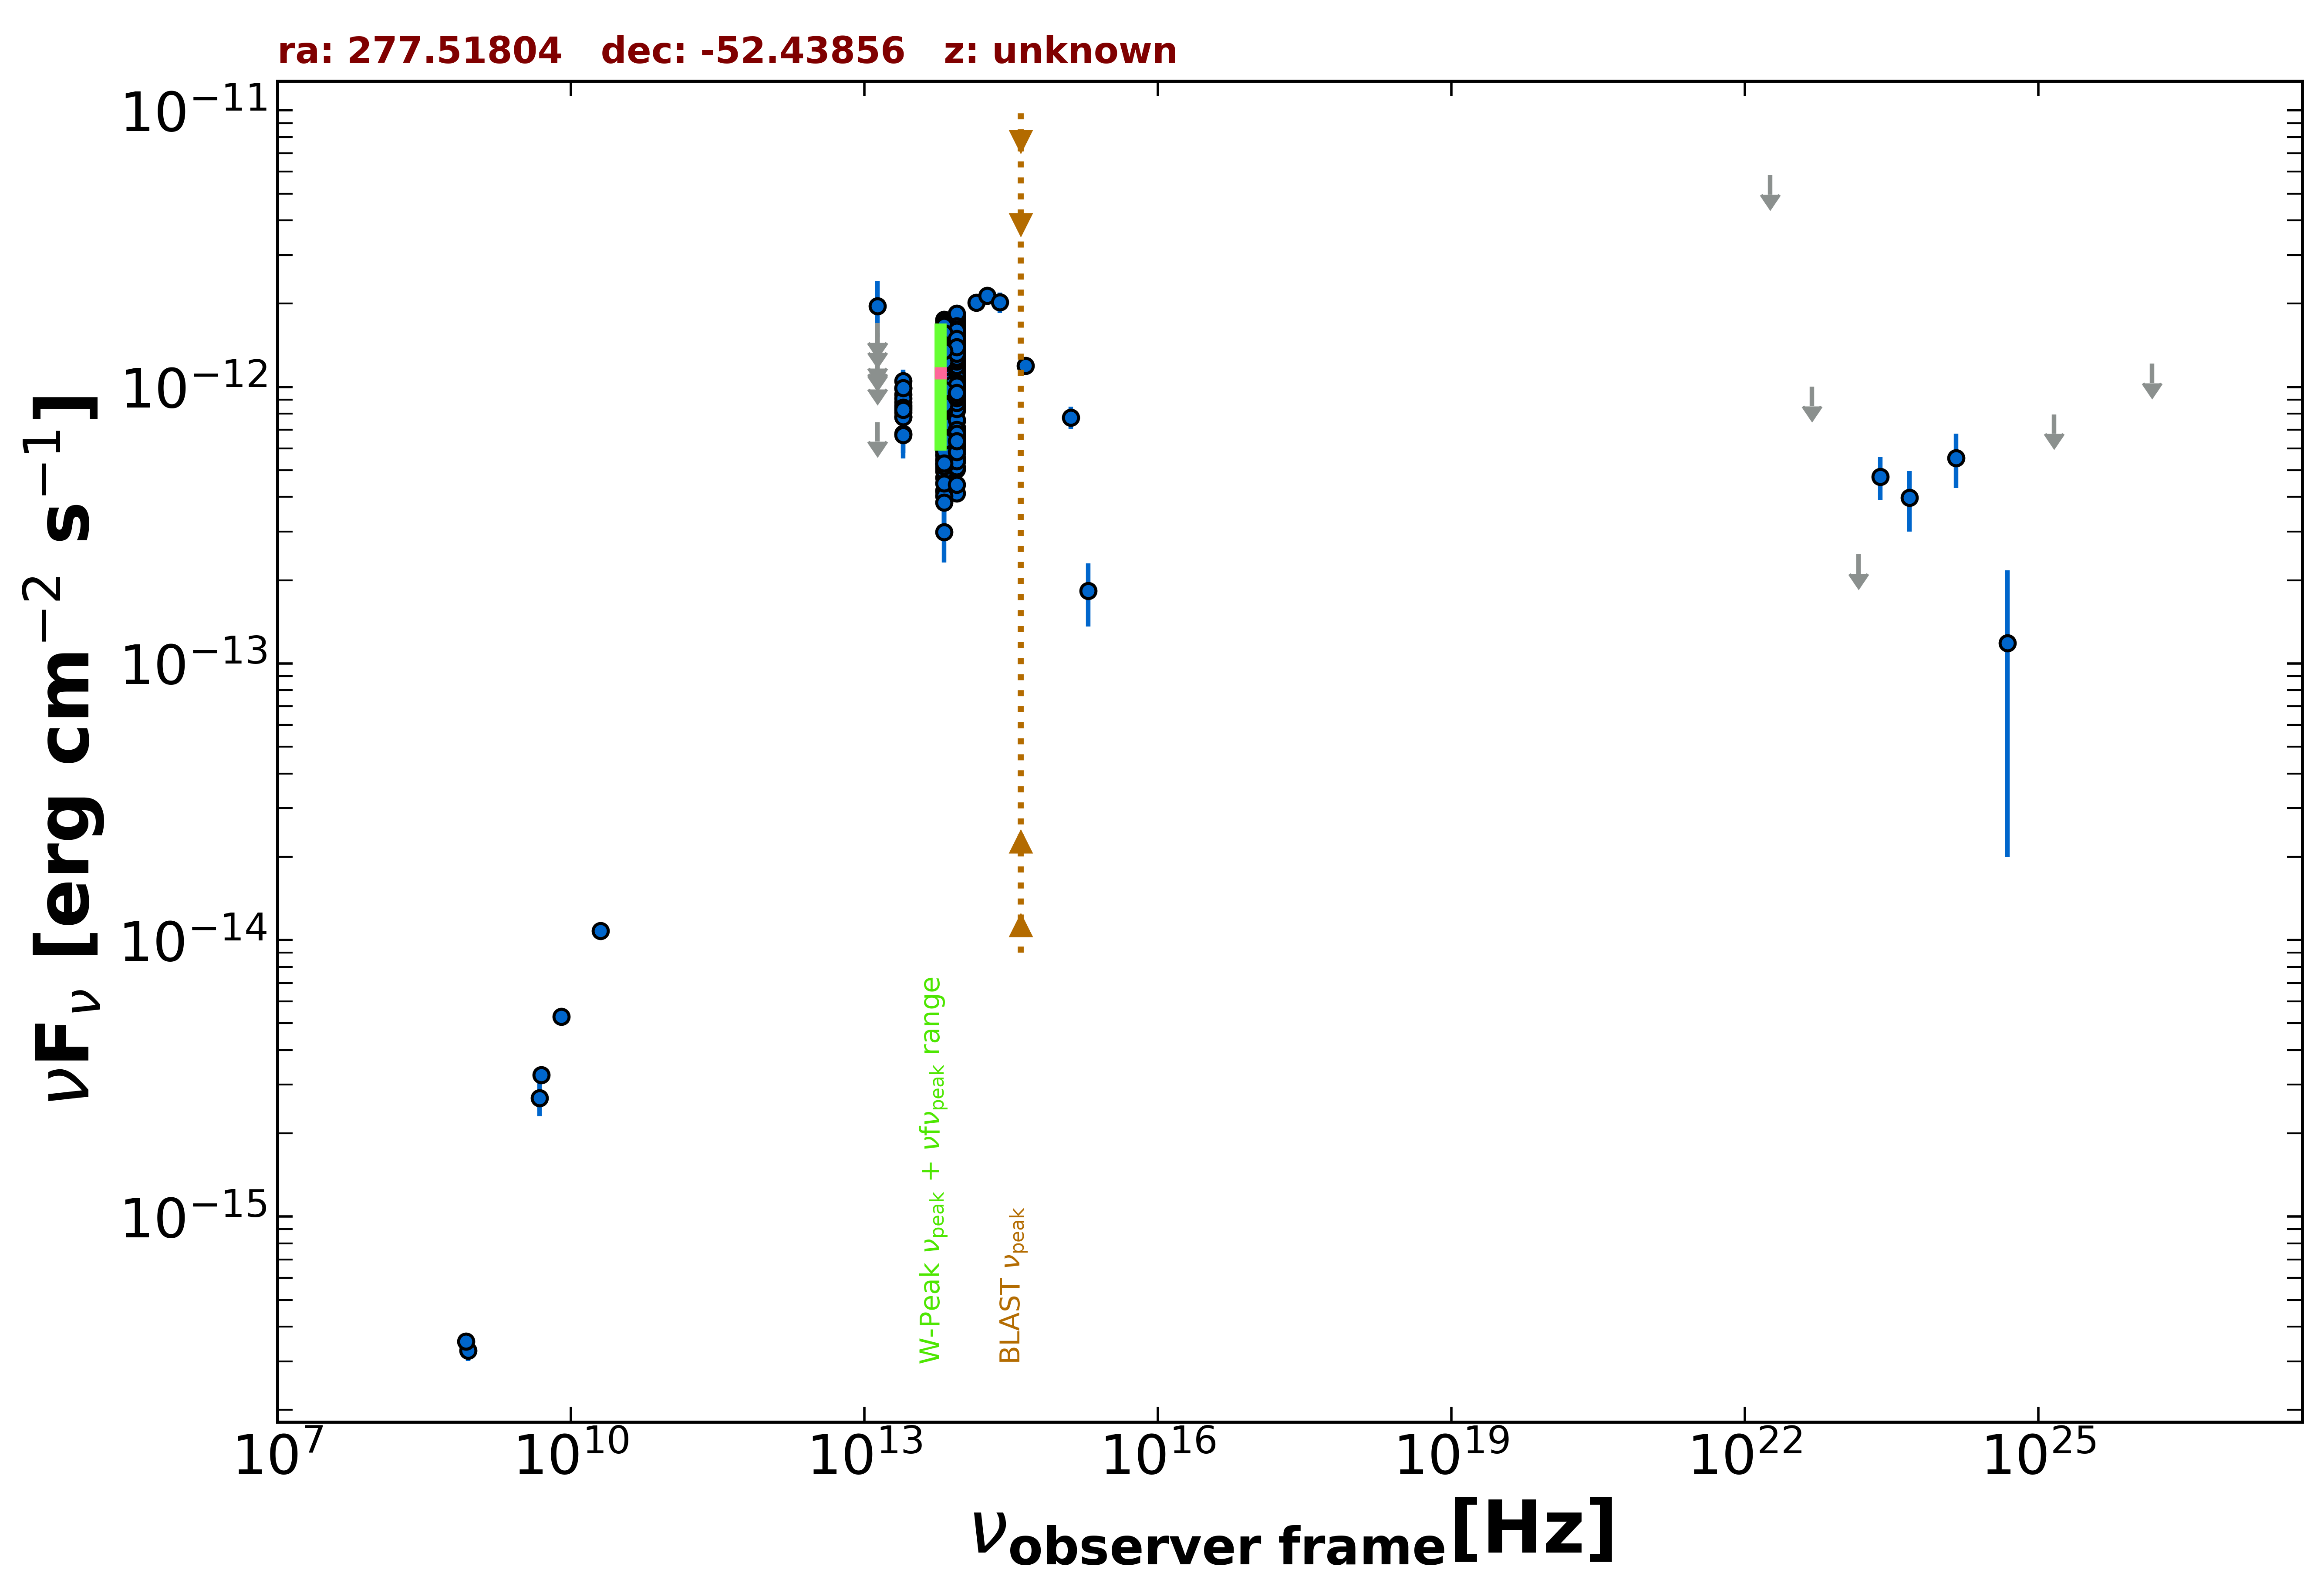

The file beside this chart, header and first rows:
freq., flux, err_flux, MJD_start, MJD_end, flag, catalog, reference
8.870e+08, 3.282e-16, 2.750e-17, 55000, 55000, , RACS, Hale et al. 2021  PASA  38  e058
8.430e+08, 3.541e-16, 1.345e-17, 55000, 55000, , SUMSS, Manch et al. 2003  MNRAS  342  1117
5.000e+09, 3.250e-15, 1.500e-16, 55000, 55000, , AT20G, Murphy et al. 2010  MNRAS  402  2403
8.000e+09, 5.280e-15, 2.400e-16, 55000, 55000, , AT20G, Murphy et al. 2010  MNRAS  402  2403
2.000e+10, 1.080e-14, 6.000e-16, 55000, 55000, , AT20G, Murphy et al. 2010  MNRAS  402  2403
4.800e+09, 2.688e-15, 3.840e-16, 55000, 55000, , PMN, Griffith et al. 1993-1996  VizieR  VIII/…
1.389e+14, 2.015e-12, 1.205e-13, 55000, 55000, , 2MASS, Skrutskie et al. 2006  AJ  131  1163
1.804e+14, 2.137e-12, 1.340e-13, 55000, 55000, , 2MASS, Skrutskie et al. 2006  AJ  131  1163
2.427e+14, 2.022e-12, 1.700e-13, 55000, 55000, , 2MASS, Skrutskie et al. 2006  AJ  131  1163
8.817e+13, 1.348e-12, 3.500e-15, 55000, 55000, , UNWISE, Schlafly et al. 2019  ApJS  240  30
6.517e+13, 1.290e-12, 5.000e-15, 55000, 55000, , UNWISE, Schlafly et al. 2019  ApJS  240  30
8.817e+13, 1.169e-12, 2.900e-14, 55000, 55000, , WISE, Wright et al. 2010  AJ  140  1868
6.517e+13, 1.164e-12, 2.700e-14, 55000, 55000, , WISE, Wright et al. 2010  AJ  140  1868
2.498e+13, 8.565e-13, 4.185e-14, 55000, 55000, , WISE, Wright et al. 2010  AJ  140  1868
1.363e+13, 7.662e-13, 1.304e-13, 55000, 55000, , WISE, Wright et al. 2010  AJ  140  1868
8.817e+13, 1.609e-12, 5.950e-14, 57284, 57284, , NEOWISE, Mainzer et al. 2014  ApJ  792  30
6.517e+13, 1.554e-12, 5.400e-14, 57284, 57284, , NEOWISE, Mainzer et al. 2014  ApJ  792  30
8.817e+13, 1.697e-12, 5.150e-14, 57284, 57284, , NEOWISE, Mainzer et al. 2014  ApJ  792  30
6.517e+13, 1.644e-12, 6.800e-14, 57284, 57284, , NEOWISE, Mainzer et al. 2014  ApJ  792  30
8.817e+13, 1.639e-12, 5.000e-14, 57284, 57284, , NEOWISE, Mainzer et al. 2014  ApJ  792  30
6.517e+13, 1.617e-12, 5.350e-14, 57284, 57284, , NEOWISE, Mainzer et al. 2014  ApJ  792  30
8.817e+13, 1.615e-12, 5.550e-14, 57284, 57284, , NEOWISE, Mainzer et al. 2014  ApJ  792  30
6.517e+13, 1.568e-12, 5.050e-14, 57284, 57284, , NEOWISE, Mainzer et al. 2014  ApJ  792  30
8.817e+13, 1.597e-12, 5.000e-14, 57284, 57284, , NEOWISE, Mainzer et al. 2014  ApJ  792  30
6.517e+13, 1.507e-12, 5.250e-14, 57284, 57284, , NEOWISE, Mainzer et al. 2014  ApJ  792  30
8.817e+13, 1.652e-12, 4.400e-14, 57284, 57284, , NEOWISE, Mainzer et al. 2014  ApJ  792  30
6.517e+13, 1.605e-12, 5.600e-14, 57284, 57284, , NEOWISE, Mainzer et al. 2014  ApJ  792  30
8.817e+13, 1.575e-12, 4.800e-14, 57284, 57284, , NEOWISE, Mainzer et al. 2014  ApJ  792  30
6.517e+13, 1.366e-12, 5.400e-14, 57284, 57284, , NEOWISE, Mainzer et al. 2014  ApJ  792  30
8.817e+13, 1.526e-12, 5.050e-14, 57284, 57284, , NEOWISE, Mainzer et al. 2014  ApJ  792  30
6.517e+13, 1.528e-12, 5.200e-14, 57284, 57284, , NEOWISE, Mainzer et al. 2014  ApJ  792  30
8.817e+13, 1.514e-12, 5.150e-14, 57284, 57284, , NEOWISE, Mainzer et al. 2014  ApJ  792  30
6.517e+13, 1.499e-12, 5.000e-14, 57284, 57284, , NEOWISE, Mainzer et al. 2014  ApJ  792  30
8.817e+13, 1.708e-12, 5.050e-14, 57284, 57284, , NEOWISE, Mainzer et al. 2014  ApJ  792  30
6.517e+13, 1.589e-12, 5.550e-14, 57284, 57284, , NEOWISE, Mainzer et al. 2014  ApJ  792  30
8.817e+13, 1.634e-12, 5.400e-14, 57284, 57284, , NEOWISE, Mainzer et al. 2014  ApJ  792  30
6.517e+13, 1.541e-12, 5.400e-14, 57284, 57284, , NEOWISE, Mainzer et al. 2014  ApJ  792  30
8.817e+13, 1.185e-12, 4.600e-14, 57646, 57646, , NEOWISE, Mainzer et al. 2014  ApJ  792  30
6.517e+13, 1.074e-12, 5.450e-14, 57646, 57646, , NEOWISE, Mainzer et al. 2014  ApJ  792  30
8.817e+13, 1.108e-12, 4.150e-14, 57646, 57646, , NEOWISE, Mainzer et al. 2014  ApJ  792  30
6.517e+13, 9.760e-13, 6.115e-14, 57646, 57646, , NEOWISE, Mainzer et al. 2014  ApJ  792  30
8.817e+13, 1.089e-12, 4.100e-14, 57646, 57646, , NEOWISE, Mainzer et al. 2014  ApJ  792  30
6.517e+13, 1.131e-12, 6.700e-14, 57646, 57646, , NEOWISE, Mainzer et al. 2014  ApJ  792  30
8.817e+13, 1.148e-12, 3.800e-14, 57646, 57646, , NEOWISE, Mainzer et al. 2014  ApJ  792  30
6.517e+13, 1.228e-12, 7.500e-14, 57646, 57646, , NEOWISE, Mainzer et al. 2014  ApJ  792  30
8.817e+13, 1.175e-12, 4.800e-14, 57646, 57646, , NEOWISE, Mainzer et al. 2014  ApJ  792  30
6.517e+13, 1.213e-12, 6.350e-14, 57646, 57646, , NEOWISE, Mainzer et al. 2014  ApJ  792  30
8.817e+13, 1.211e-12, 4.600e-14, 57646, 57646, , NEOWISE, Mainzer et al. 2014  ApJ  792  30
6.517e+13, 1.075e-12, 6.150e-14, 57646, 57646, , NEOWISE, Mainzer et al. 2014  ApJ  792  30
8.817e+13, 1.113e-12, 4.100e-14, 57646, 57646, , NEOWISE, Mainzer et al. 2014  ApJ  792  30
6.517e+13, 1.096e-12, 5.150e-14, 57646, 57646, , NEOWISE, Mainzer et al. 2014  ApJ  792  30
8.817e+13, 1.120e-12, 4.000e-14, 57646, 57646, , NEOWISE, Mainzer et al. 2014  ApJ  792  30
6.517e+13, 9.671e-13, 4.610e-14, 57646, 57646, , NEOWISE, Mainzer et al. 2014  ApJ  792  30
8.817e+13, 1.085e-12, 4.200e-14, 57646, 57646, , NEOWISE, Mainzer et al. 2014  ApJ  792  30
6.517e+13, 1.124e-12, 5.700e-14, 57646, 57646, , NEOWISE, Mainzer et al. 2014  ApJ  792  30
8.817e+13, 1.481e-12, 4.650e-14, 56740, 56740, , NEOWISE, Mainzer et al. 2014  ApJ  792  30
6.517e+13, 1.584e-12, 5.950e-14, 56740, 56740, , NEOWISE, Mainzer et al. 2014  ApJ  792  30
8.817e+13, 1.689e-12, 5.000e-14, 57287, 57287, , NEOWISE, Mainzer et al. 2014  ApJ  792  30
6.517e+13, 1.442e-12, 7.200e-14, 57287, 57287, , NEOWISE, Mainzer et al. 2014  ApJ  792  30
8.817e+13, 1.698e-12, 4.700e-14, 57285, 57285, , NEOWISE, Mainzer et al. 2014  ApJ  792  30
... 593 more rows
